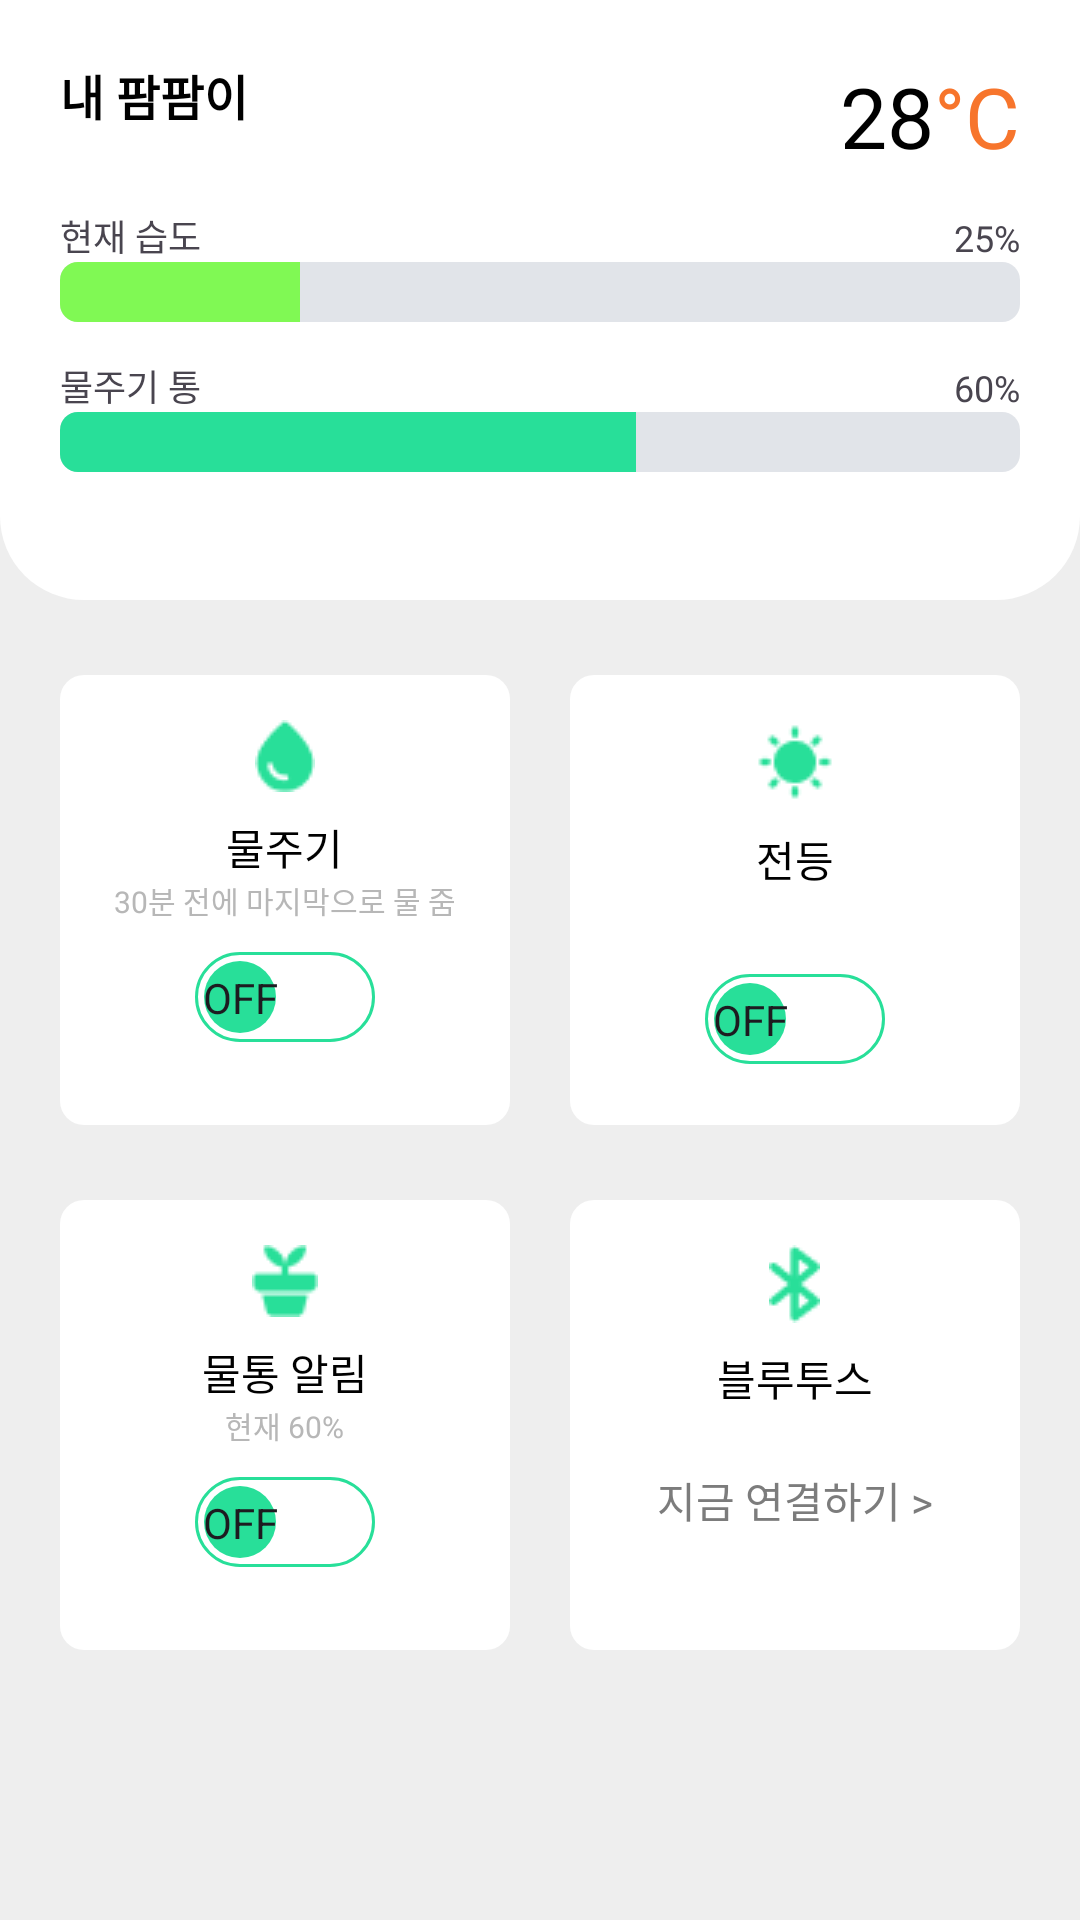

Produce the Android XML layout that renders to this screen, including the resource entries it uses.
<!-- AndroidManifest.xml: application theme Theme.Autopom -->
<!-- res/layout/fragment_function.xml -->
<?xml version="1.0" encoding="utf-8"?>
<androidx.constraintlayout.widget.ConstraintLayout xmlns:android="http://schemas.android.com/apk/res/android"
    xmlns:tools="http://schemas.android.com/tools"
    android:layout_width="match_parent"
    android:layout_height="match_parent"
    xmlns:app="http://schemas.android.com/apk/res-auto"
    tools:context=".function.FunctionFragment"
    android:background="#EEEEEE">

    <ImageView
        android:id="@+id/iv_function_back"
        android:layout_width="0dp"
        android:layout_height="200dp"
        android:src="@drawable/function_back"
        app:layout_constraintStart_toStartOf="parent"
        app:layout_constraintEnd_toEndOf="parent"
        app:layout_constraintTop_toTopOf="parent"/>
    <TextView
        android:id="@+id/tv_function_myPot"
        android:layout_width="wrap_content"
        android:layout_height="wrap_content"
        android:textStyle="bold"
        android:text="내 팜팜이"
        android:fontFamily="@font/ibm_medium"
        android:textColor="@color/black"
        android:textSize="16sp"
        android:layout_marginStart="20dp"
        android:layout_marginTop="20dp"
        app:layout_constraintStart_toStartOf="parent"
        app:layout_constraintTop_toTopOf="parent"/>

    <TextView
        android:id="@+id/tv_function_tmp"
        android:layout_width="wrap_content"
        android:layout_height="wrap_content"
        android:text="28"
        android:fontFamily="@font/ibm_medium"
        android:textSize="28sp"
        app:layout_constraintEnd_toStartOf="@id/tv_function_t"
        android:textColor="@color/black"
        app:layout_constraintTop_toTopOf="@id/tv_function_myPot"/>

    <TextView
        android:id="@+id/tv_function_t"
        android:layout_width="wrap_content"
        android:layout_height="wrap_content"
        android:text="°C"
        android:textSize="28sp"
        android:fontFamily="@font/ibm_medium"
        android:layout_marginEnd="20dp"
        android:textColor="@color/orange"
        app:layout_constraintTop_toTopOf="@id/tv_function_myPot"
        app:layout_constraintEnd_toEndOf="parent"/>

    <androidx.core.widget.ContentLoadingProgressBar
        android:id="@+id/pb_function_hum"
        style="?android:attr/progressBarStyleHorizontal"
        android:layout_width="0dp"
        android:layout_height="20dp"
        android:max="100"
        android:progress="25"
        android:layout_marginTop="30dp"
        android:progressDrawable="@drawable/function_progress_hum"
        app:layout_constraintStart_toStartOf="@id/tv_function_myPot"
        app:layout_constraintEnd_toEndOf="@id/tv_function_t"
        app:layout_constraintTop_toBottomOf="@id/tv_function_t"/>

    <TextView
        android:layout_width="wrap_content"
        android:layout_height="wrap_content"
        android:text="현재 습도"
        android:textSize="12sp"
        android:fontFamily="@font/ibm_medium"
        app:layout_constraintStart_toStartOf="@id/pb_function_hum"
        app:layout_constraintBottom_toTopOf="@id/pb_function_hum"/>

    <TextView
        android:id="@+id/tv_function_hum"
        android:layout_width="wrap_content"
        android:layout_height="wrap_content"
        android:text="25%"
        android:textSize="12sp"
        android:fontFamily="@font/ibm_medium"
        app:layout_constraintEnd_toEndOf="@id/pb_function_hum"
        app:layout_constraintBottom_toTopOf="@id/pb_function_hum"/>

    <androidx.core.widget.ContentLoadingProgressBar
        android:id="@+id/pb_function_waterTank"
        style="?android:attr/progressBarStyleHorizontal"
        android:layout_width="0dp"
        android:layout_height="20dp"
        android:max="100"
        android:progress="60"
        android:layout_marginTop="30dp"
        android:progressDrawable="@drawable/function_progress_water_tank"
        app:layout_constraintStart_toStartOf="@id/pb_function_hum"
        app:layout_constraintEnd_toEndOf="@id/pb_function_hum"
        app:layout_constraintTop_toBottomOf="@id/pb_function_hum"/>

    <TextView
        android:layout_width="wrap_content"
        android:layout_height="wrap_content"
        android:text="물주기 통"
        android:textSize="12sp"
        android:fontFamily="@font/ibm_medium"
        app:layout_constraintStart_toStartOf="@id/pb_function_waterTank"
        app:layout_constraintBottom_toTopOf="@id/pb_function_waterTank"/>

    <TextView
        android:id="@+id/tv_function_waterTank"
        android:layout_width="wrap_content"
        android:layout_height="wrap_content"
        android:text="60%"
        android:textSize="12sp"
        android:fontFamily="@font/ibm_medium"
        app:layout_constraintEnd_toEndOf="@id/pb_function_waterTank"
        app:layout_constraintBottom_toTopOf="@id/pb_function_waterTank"/>

    <LinearLayout
        android:id="@+id/iv_function_water"
        android:layout_width="150dp"
        android:layout_height="150dp"
        android:layout_marginTop="25dp"
        android:background="@drawable/function_radius"
        android:orientation="vertical"
        app:layout_constraintTop_toBottomOf="@id/iv_function_back"
        app:layout_constraintStart_toStartOf="parent"
        app:layout_constraintEnd_toStartOf="@id/iv_function_light">

        <ImageView
            android:layout_width="wrap_content"
            android:layout_height="wrap_content"
            android:src="@drawable/function_water"
            android:layout_gravity="center"
            android:layout_marginTop="15dp"/>

        <TextView
            android:layout_width="wrap_content"
            android:layout_height="wrap_content"
            android:text="물주기"
            android:textSize="14sp"
            android:textColor="@color/black"
            android:fontFamily="@font/ibm_medium"
            android:layout_gravity="center"
            android:layout_marginTop="8dp"/>

        <TextView
            android:layout_width="wrap_content"
            android:layout_height="wrap_content"
            android:text="30분 전에 마지막으로 물 줌"
            android:textSize="10sp"
            android:fontFamily="@font/ibm_regular"
            android:textColor="@color/dark_gray"
            android:layout_gravity="center"/>

        <Switch
            android:id="@+id/switch_function_water"
            android:layout_width="wrap_content"
            android:layout_height="wrap_content"
            android:track="@drawable/function_switch_selector"
            android:thumb="@drawable/function_switch_thumb"
            android:textOff="OFF"
            android:textOn="ON"
            android:showText="true"
            android:checked="false"
            android:layout_gravity="center"
            android:layout_marginTop="10dp"/>

    </LinearLayout>

    <LinearLayout
        android:id="@+id/iv_function_light"
        android:layout_width="150dp"
        android:layout_height="150dp"
        android:layout_marginTop="25dp"
        android:background="@drawable/function_radius"
        android:orientation="vertical"
        app:layout_constraintTop_toBottomOf="@id/iv_function_back"
        app:layout_constraintEnd_toEndOf="parent"
        app:layout_constraintStart_toEndOf="@id/iv_function_water">

        <ImageView
            android:layout_width="wrap_content"
            android:layout_height="wrap_content"
            android:src="@drawable/function_sun"
            android:layout_gravity="center"
            android:layout_marginTop="15dp"/>

        <TextView
            android:layout_width="wrap_content"
            android:layout_height="wrap_content"
            android:text="전등"
            android:textSize="14sp"
            android:textColor="@color/black"
            android:fontFamily="@font/ibm_medium"
            android:layout_gravity="center"
            android:layout_marginTop="8dp"/>


        <Switch
            android:id="@+id/switch_function_light"
            android:layout_width="wrap_content"
            android:layout_height="wrap_content"
            android:track="@drawable/function_switch_selector"
            android:thumb="@drawable/function_switch_thumb"
            android:textOff="OFF"
            android:textOn="ON"
            android:showText="true"
            android:checked="false"
            android:layout_gravity="center"
            android:layout_marginTop="28dp"/>

    </LinearLayout>

    <LinearLayout
        android:id="@+id/iv_function_waterTank"
        android:layout_width="150dp"
        android:layout_height="150dp"
        android:layout_marginTop="25dp"
        android:background="@drawable/function_radius"
        android:orientation="vertical"
        app:layout_constraintTop_toBottomOf="@id/iv_function_water"
        app:layout_constraintStart_toStartOf="@id/iv_function_water">


        <ImageView
            android:layout_width="wrap_content"
            android:layout_height="wrap_content"
            android:src="@drawable/function_water_tank"
            android:layout_gravity="center"
            android:layout_marginTop="15dp"/>

        <TextView
            android:layout_width="wrap_content"
            android:layout_height="wrap_content"
            android:text="물통 알림"
            android:textSize="14sp"
            android:textColor="@color/black"
            android:fontFamily="@font/ibm_medium"
            android:layout_gravity="center"
            android:layout_marginTop="8dp"/>

        <TextView
            android:layout_width="wrap_content"
            android:layout_height="wrap_content"
            android:text="현재 60%"
            android:textSize="10sp"
            android:fontFamily="@font/ibm_regular"
            android:textColor="@color/dark_gray"
            android:layout_gravity="center"/>

        <Switch
            android:id="@+id/switch_function_waterTank_alarm"
            android:layout_width="wrap_content"
            android:layout_height="wrap_content"
            android:track="@drawable/function_switch_selector"
            android:thumb="@drawable/function_switch_thumb"
            android:textOff="OFF"
            android:textOn="ON"
            android:showText="true"
            android:checked="false"
            android:layout_gravity="center"
            android:layout_marginTop="10dp"/>
    </LinearLayout>

    <LinearLayout
        android:id="@+id/iv_function_blueTooth"
        android:layout_width="150dp"
        android:layout_height="150dp"
        android:layout_marginTop="25dp"
        android:background="@drawable/function_radius"
        android:orientation="vertical"
        app:layout_constraintTop_toBottomOf="@id/iv_function_light"
        app:layout_constraintEnd_toEndOf="@id/iv_function_light">

        <ImageView
            android:layout_width="wrap_content"
            android:layout_height="wrap_content"
            android:src="@drawable/function_bluetooth"
            android:layout_gravity="center"
            android:layout_marginTop="15dp"/>

        <TextView
            android:layout_width="wrap_content"
            android:layout_height="wrap_content"
            android:text="블루투스"
            android:textSize="14sp"
            android:textColor="@color/black"
            android:fontFamily="@font/ibm_medium"
            android:layout_gravity="center"
            android:layout_marginTop="8dp"/>

        <TextView
            android:layout_width="wrap_content"
            android:layout_height="wrap_content"
            android:text="지금 연결하기 >"
            android:textColor="@color/real_gray"
            android:textSize="14sp"
            android:fontFamily="@font/ibm_medium"
            android:layout_gravity="center"
            android:layout_marginTop="20dp"/>

    </LinearLayout>




</androidx.constraintlayout.widget.ConstraintLayout>
<!-- resources referenced by this layout -->
<resources>
  <color name="black">#FF000000</color>
  <color name="dark_gray">#B7B7B7</color>
  <color name="orange">#F7752C</color>
  <color name="real_gray">#7C7C7C</color>
  <!-- drawable function_back (drawable) -->
  <?xml version="1.0" encoding="utf-8"?>
  <shape xmlns:android="http://schemas.android.com/apk/res/android"
      android:shape="rectangle">
  
      <solid
          android:color="@color/white"/>
      <corners
          android:bottomLeftRadius="28dp"
          android:bottomRightRadius="28dp"/>
  
  
  </shape>
  <!-- drawable function_progress_hum (drawable) -->
  <?xml version="1.0" encoding="utf-8"?>
  <layer-list xmlns:android="http://schemas.android.com/apk/res/android">
      <item android:id="@android:id/background">
          <shape>
              <corners android:radius="6dp" />
              <solid android:color="#E1E4E9" />
          </shape>
      </item>
  
      <item android:id="@android:id/progress">
          <clip>
              <shape>
                  <corners android:radius="6dp" />
                  <solid android:color="#80F954" />
              </shape>
          </clip>
      </item>
  </layer-list>
  <!-- drawable function_progress_water_tank (drawable) -->
  <?xml version="1.0" encoding="utf-8"?>
  <layer-list xmlns:android="http://schemas.android.com/apk/res/android">
      <item android:id="@android:id/background">
          <shape>
              <corners android:radius="6dp" />
              <solid android:color="#E1E4E9" />
          </shape>
      </item>
  
      <item android:id="@android:id/progress">
          <clip>
              <shape>
                  <corners android:radius="6dp" />
                  <solid android:color="@color/main1" />
              </shape>
          </clip>
      </item>
  </layer-list>
  <!-- drawable function_radius (drawable) -->
  <?xml version="1.0" encoding="utf-8"?>
  <shape xmlns:android="http://schemas.android.com/apk/res/android"
      android:shape="rectangle">
  
      <corners
          android:radius="8dp"/>
  
      <solid
          android:color="@color/white"/>
  </shape>
  <!-- drawable function_switch_thumb (drawable) -->
  <?xml version="1.0" encoding="utf-8"?>
  <selector xmlns:android="http://schemas.android.com/apk/res/android">
      <item android:state_checked="false">
          <layer-list>
              <item android:bottom="3dp" android:left="3dp" android:right="3dp" android:top="3dp">
                  <shape android:shape="oval">
                      <size android:width="24dp" android:height="24dp" />
                      <solid android:color="@color/main1" />
                  </shape>
              </item>
          </layer-list>
      </item>
  
  
      <item android:state_checked="true">
          <layer-list>
              <item android:bottom="3dp" android:left="3dp" android:right="3dp" android:top="3dp">
                  <shape android:shape="oval">
                      <size android:width="24dp" android:height="24dp" />
                      <solid android:color="@color/orange" />
                  </shape>
              </item>
          </layer-list>
  
      </item>
  </selector>
  <style name="Theme.Autopom" parent="Base.Theme.Autopom">
          <item name="colorPrimaryVariant">@color/white</item>
          <item name="colorPrimary">@color/white</item>
          <item name="android:windowLightStatusBar" tools:targetApi="m">true</item>
          <item name="android:datePickerDialogTheme">@style/MySpinnerDatePickerStyle</item>
      </style>
  <color name="white">#FFFFFFFF</color>
  <color name="main1">#28DF99</color>
  <style name="Base.Theme.Autopom" parent="Theme.Material3.DayNight.NoActionBar">
      </style>
  <style name="MySpinnerDatePickerStyle" parent="Theme.AppCompat.Light.Dialog">
          <item name="colorAccent">@color/main1</item>
      </style>
</resources>
